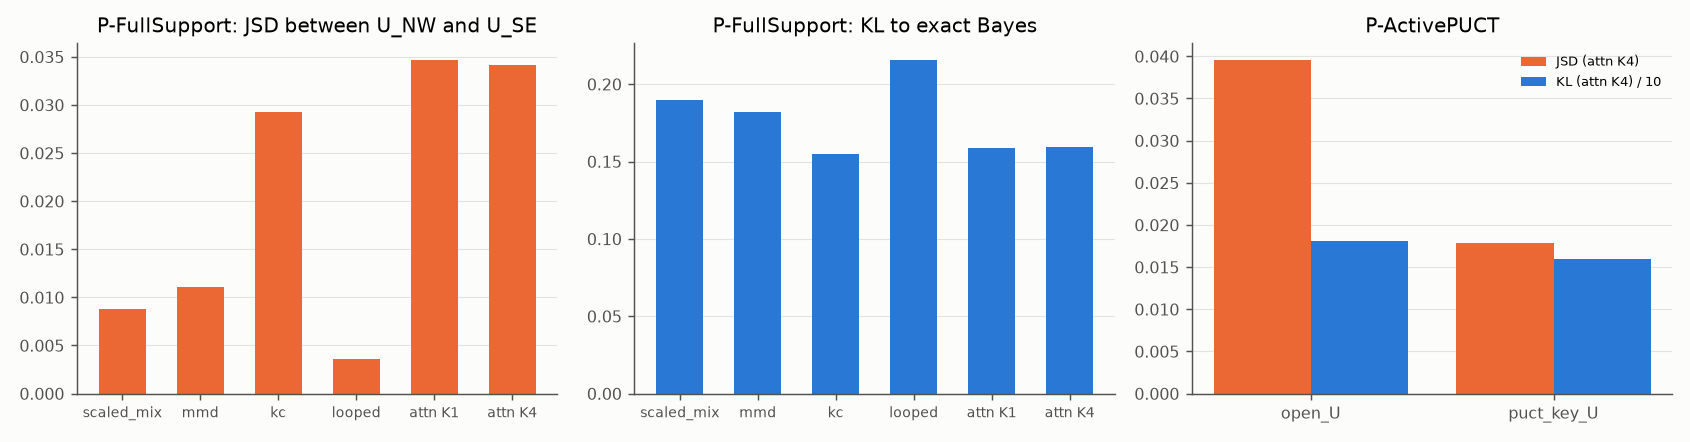

The data file committed next to this chart (first rows):
protocol, pool, kl_mean, jsd_mean
fullsupport, scaled_mix, 0.1897, 0.008769
fullsupport, mmd, 0.1818, 0.01111
fullsupport, kc, 0.155, 0.02931
fullsupport, looped, 0.2157, 0.003561
fullsupport, attn_K1, 0.1589, 0.03468
fullsupport, attn_K4, 0.1595, 0.03415
fullsupport, mix, 0.2264, 0.002339
fullsupport, attn_K2, 0.1624, 0.03666
fullsupport, attn_K3, 0.1638, 0.03823
fullsupport, union, 0.09788, 0.0
open, mix, 0.2339, 0.002656
open, scaled_mix, 0.2029, 0.009909
open, mmd, 0.2005, 0.01076
open, kc, 0.179, 0.03186
open, looped, 0.2285, 0.003502
open, attn_K1, 0.1797, 0.04041
open, attn_K4, 0.1806, 0.03958
open, union, 0.1292, 0.01572
puct, mix, 0.2309, 0.001112
puct, scaled_mix, 0.1959, 0.003935
puct, mmd, 0.193, 0.0042
puct, kc, 0.16, 0.0151
puct, looped, 0.2254, 0.00134
puct, attn_K1, 0.16, 0.01828
puct, attn_K4, 0.1599, 0.01789
puct, union, 0.1168, 0.0099
